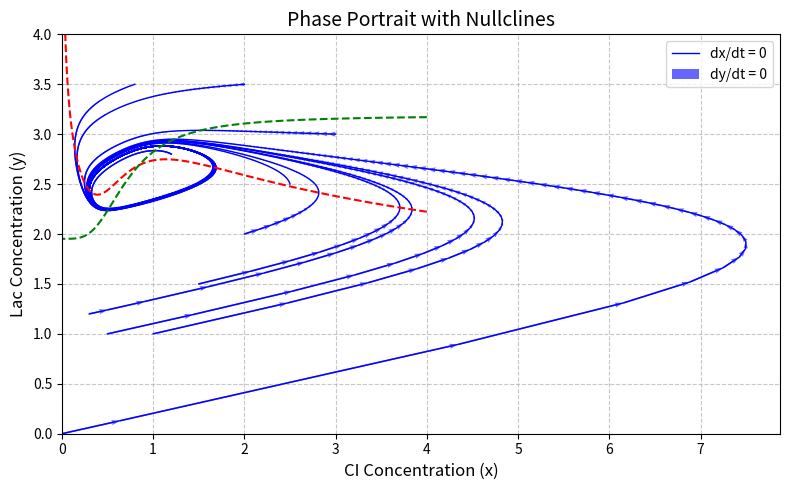

This figure's Python source:
import numpy as np
import matplotlib.pyplot as plt
from scipy.integrate import solve_ivp
import matplotlib.gridspec as gridspec

# Parameters for the Hasty 2002 model
def hasty_model(t, state, params):
    
    x, y = state
    gamma_x = params['gamma_x']
    gamma_y = params['gamma_y']
    alpha = params['alpha']
    sigma = params['sigma']
    tau_y = params['tau_y']
    
    # Common term for both equations
    common_term = (1 + x**2 + alpha*sigma*x**4) / ((1 + x**2 + sigma*x**4) * (1 + y**4))
    
    # Derivatives
    dx_dt = common_term - gamma_x * x
    dy_dt = (1/tau_y)*(common_term - gamma_y * y)
    
    return [dx_dt, dy_dt]

def simulate_hasty_model(params, t_span, initial_conditions, n_points=1000):

    t_eval = np.linspace(t_span[0], t_span[1], n_points)
    sol = solve_ivp(
        hasty_model,
        t_span,
        initial_conditions,
        args=(params,),
        method='RK45',
        t_eval=t_eval,
        rtol=1e-6,
        atol=1e-9
    )
    
    return sol.t, sol.y

def plot_time_series(t, states, params, title="Hasty 2002 Synthetic Gene Oscillator"):

    fig = plt.figure(figsize=(8, 5))   
    # Time series plot
    plt.plot(t, states[0], 'b-', linewidth=2, label='CI (x)')
    plt.plot(t, states[1], 'r-', linewidth=2, label='Lac (y)')
    plt.xlabel('Dimensionless Time', fontsize=14)
    plt.ylabel('Concentration (Dimensionless)', fontsize=14)
    plt.tick_params(axis='both', which='major', labelsize=12)

    plt.title(title, fontsize=16)
    plt.legend(fontsize=14)
    plt.grid(True, linestyle='--', alpha=0.7)
    plt.tight_layout()
    plt.show()
    
    return fig

def parameter_variation_study(base_params, vary_param, values, t_span, initial_conditions, n_points=1000):

    results = {}
    
    for val in values:
        params = base_params.copy()
        params[vary_param] = val
        t, states = simulate_hasty_model(params, t_span, initial_conditions, n_points)
        results[val] = (t, states)
    
    return results

def plot_parameter_variation(results, vary_param, title=None):

    fig = plt.figure(figsize=(8, 5))
    
    for val, (t, states) in results.items():
        plt.plot(t, states[0], label=f'$\{vary_param}$ = {val:.3f}')
    
    plt.xlabel('Time', fontsize=14)
    plt.ylabel('CI Concentration (x)', fontsize=14)
    plt.title(title or f'Effect of $\{vary_param}$ on CI Concentration', fontsize=16)
    plt.tick_params(axis='both', which='major', labelsize=12)

    plt.legend(fontsize=14)
    plt.grid(True, linestyle='--', alpha=0.7)
    plt.tight_layout()
    plt.show()
    
    return fig

def plot_phase_portrait_with_nullclines(params, t_span, initial_conditions_list, title="Phase Portrait with Nullclines"):
    fig, ax = plt.subplots(figsize=(8, 5))
    
    # Generate nullclines
    x = np.linspace(0, 4, 1000)
    y = np.linspace(0, 4, 1000)
    X, Y = np.meshgrid(x, y)
    
    gamma_x = params['gamma_x']
    gamma_y = params['gamma_y']
    alpha = params['alpha']
    sigma = params['sigma']
    tau_y = params['tau_y']
    
    common_term = (1 + X**2 + alpha * sigma * X**4) / ((1 + X**2 + sigma * X**4) * (1 + Y**4))
    dx_dt = common_term - gamma_x * X
    dy_dt = (1 / tau_y) * (common_term - gamma_y * Y)
    
    
    # Plot trajectories for different initial conditions
    for initial_conditions in initial_conditions_list:
        t, states = simulate_hasty_model(params, t_span, initial_conditions)
        ax.plot(states[0], states[1], 'b-', linewidth=1)
        ax.quiver(states[0][:-1], states[1][:-1], 
                    np.diff(states[0]), np.diff(states[1]), 
                    scale_units='xy', angles='xy', scale=1, color='b', alpha=0.6)
        
    # Nullclines
    ax.contour(X, Y, dx_dt, levels=[0], colors='r', linestyles='--', linewidths=1.5, label='dx/dt = 0')
    ax.contour(X, Y, dy_dt, levels=[0], colors='g', linestyles='--', linewidths=1.5, label='dy/dt = 0')
    
    # Labels and legend
    ax.set_xlabel('CI Concentration (x)', fontsize=12)
    ax.set_ylabel('Lac Concentration (y)', fontsize=12)
    ax.set_title(title, fontsize=14)
    ax.grid(True, linestyle='--', alpha=0.7)
    ax.legend(['dx/dt = 0', 'dy/dt = 0'], fontsize=10)
    plt.savefig('hasty_phase_portrait.png', dpi=300)
    plt.tight_layout()
    plt.show()
    return fig


if __name__ == "__main__":

    default_params = {
        'gamma_x': 0.105,  # Degradation rate for CI
        'gamma_y': 0.033,  # Degradation rate for Lac
        'alpha': 11,           # Activation parameter
        'sigma': 2,            # Relative binding affinity
        'tau_y': 5         # Time constant for Lac
    }
    t_span=(0, 1000)

    initial_conditions_list = [
        [0.5, 1], [1.0, 1.0], [1.5, 1.5], [2.0, 2.0], [2.5, 2.5], [3.0, 3.0],
        [0.8, 3.5], [1.2, 2.8], [2.0, 3.5], [0.3, 1.2], [0, 0]
    ]
    plot_phase_portrait_with_nullclines(default_params, (0, 500), initial_conditions_list)

    
